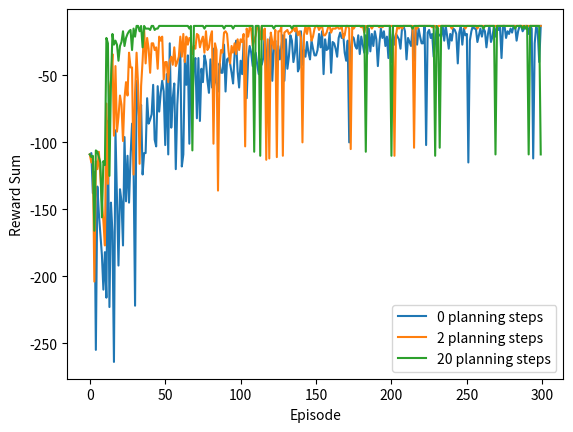

Write Python code to recreate this figure.
import random
import numpy as np
from tqdm import tqdm
import matplotlib.pyplot as plt


class CliffWalkingEnv:
    def __init__(self, ncol, nrow):
        """
        :param ncol: Number of columns in the grid
        :param nrow: Number of rows in the grid
        (self.x_cor, self.y_cor): Current state s=(x, y), coordinate of the agent
        Origin point (0,0) is located in the top left corner
        Positive x direction is to the right
        Positive y direction is to the downwards
        """
        self.ncol = ncol
        self.nrow = nrow
        self.x_cor = 0
        self.y_cor = nrow - 1

    def interact(self, action):
        """
        :param action: Given action
        :return: (s_next, reward, done)
                s_next: Next state
                reward: Reward of (s_cur, action)
                done: Whether the episode has ended
        """
        change = [[0, -1], [0, 1], [-1, 0], [1, 0]]
        self.x_cor = min(max(self.x_cor + change[action][0], 0), self.ncol - 1)
        self.y_cor = min(max(self.y_cor + change[action][1], 0), self.nrow - 1)
        s_next = self.y_cor * self.ncol + self.x_cor
        reward = -1
        done = False
        if self.y_cor == self.nrow - 1 and self.x_cor != 0:
            done = True
            if self.x_cor != self.ncol - 1:
                reward = -100
        return s_next, reward, done

    def reset(self):
        self.x_cor = 0
        self.y_cor = nrow - 1
        return self.y_cor * self.ncol + self.x_cor


class Sarsa:
    def __init__(self, n_steps, alpha, gamma, eps, ncol, nrow, n_act=4):
        self.alpha = alpha
        self.gamma = gamma
        self.eps = eps
        self.n_act = n_act
        self.Q = np.zeros((nrow * ncol, n_act))
        self.n_step = n_step

        self.r_list = []
        self.a_list = []
        self.s_list = []
        self.rng = np.random.default_rng(seed=41)

    def perform_action(self, s_cur):
        """
        :param s_cur: Current state
        :return: Action
        """
        if self.rng.random() < self.eps:
            return self.rng.integers(self.n_act)
        else:
            return np.argmax(self.Q[s_cur])

    def update(self, s_cur, a_cur, r, s_next, a_next, done):
        """
        :param s_cur: Current state
        :param a_cur: Current action
        :param r: Reward r=f(s_cur, a_cur, s_next)
        :param s_next: The next state
        :param a_next: The next action
        :param done: Whether the episode has ended
        Update Q_sa using n-step Temporal Difference Formulation
        """
        self.s_list.append(s_cur)
        self.r_list.append(r)
        self.a_list.append(a_cur)
        if len(self.s_list) == self.n_step:
            tmp_G = self.Q[s_next, a_next]
            for i in reversed(range(self.n_step)):
                tmp_G = self.gamma * tmp_G + self.r_list[i]
                if done and i > 0:
                    s = self.s_list[i]
                    a = self.a_list[i]
                    self.Q[s, a] += self.alpha * (tmp_G - self.Q[s, a])
            s = self.s_list.pop(0)
            a = self.a_list.pop(0)
            self.r_list.pop(0)
            self.Q[s, a] += self.alpha * (tmp_G - self.Q[s, a])

        if done:
            self.s_list = []
            self.r_list = []
            self.a_list = []


class Q_Learning:
    def __init__(self, alpha, gamma, eps, ncol, nrow, n_plan=0, n_act=4):
        self.alpha = alpha
        self.gamma = gamma
        self.eps = eps
        self.n_act = n_act
        self.Q = np.zeros((nrow * ncol, n_act))

        self.n_plan = n_plan
        self.model = {}
        self.rng = np.random.default_rng(seed=91)

    def perform_action(self, s_cur):
        """
        :param s_cur: Current state
        :return: Action
        """
        if self.rng.random() < self.eps:
            return self.rng.integers(self.n_act)
        else:
            return np.argmax(self.Q[s_cur])

    def q_learning(self, s_cur, a_cur, r, s_next):
        self.Q[s_cur, a_cur] += self.alpha * (r + self.gamma * np.max(self.Q[s_next, :]) - self.Q[s_cur, a_cur])

    def update(self, s_cur, a_cur, r, s_next):
        self.q_learning(s_cur, a_cur, r, s_next)
        self.model[(s_cur, a_cur)] = r, s_next
        for _ in range(self.n_plan):
            (s, a), (r, s_) = random.choice(list(self.model.items()))
            self.q_learning(s, a, r, s_)



def printPolicy(agent, env, disaster=None, end=None):
    action_meaning = ['^', 'v', '<', '>']
    for i in range(env.nrow):
        for j in range(env.ncol):
            tmp = i * env.ncol + j
            if tmp in disaster:
                print('****', end=' ')
            elif tmp in end:
                print('EEEE', end=' ')
            else:
                tmp_str = ''
                tmp_q_s = agent.Q[tmp, :]
                tmp_maxn = np.max(tmp_q_s)
                for k in range(4):
                    tmp_str += 'o' if tmp_q_s[k] != tmp_maxn else action_meaning[k]
                print(tmp_str, end=' ')
        print()


if __name__ == '__main__':
    """
    Hyperparameter settings
    """
    ncol, nrow = 12, 4
    alpha = 0.1
    gamma = 0.9
    eps = 0.01
    episodes = 300
    alg_name = 'QLearning'  # ['Sarsa', 'QLearning']

    n_step = 5  # Parameter of n-step Sarsa
    n_plan_list = [0, 2, 20]  # Parameter of Dyna-Q
    """
    Coding
    """
    env = CliffWalkingEnv(ncol, nrow)

    retn_list = []
    if alg_name == 'Sarsa':
        agent = Sarsa(n_step, alpha, gamma, eps, ncol, nrow)
        for cnt in tqdm(range(episodes), desc=f'Episodes'):
            s_cur = env.reset()
            a_cur = agent.perform_action(s_cur)
            tmp_retn = 0.
            while True:
                (s_next, reward, done) = env.interact(a_cur)
                a_next = agent.perform_action(s_next)
                agent.update(s_cur, a_cur, reward, s_next, a_next, done)
                tmp_retn += reward  # No discount here
                s_cur = s_next
                a_cur = a_next
                if done is True:
                    break
            retn_list.append(tmp_retn)
        plt.plot(retn_list, label=f'{n_step} step Sarsa')

    elif alg_name == 'QLearning':
        for n in n_plan_list:
            agent = Q_Learning(alpha, gamma, eps, ncol, nrow, n)
            for cnt in tqdm(range(episodes), desc=f'Episodes'):
                s_cur = env.reset()
                tmp_retn = 0.
                while True:
                    a_cur = agent.perform_action(s_cur)
                    (s_next, reward, done) = env.interact(a_cur)
                    agent.update(s_cur, a_cur, reward, s_next)
                    tmp_retn += reward  # No discount here
                    s_cur = s_next
                    if done is True:
                        break
                retn_list.append(tmp_retn)
            plt.plot(retn_list, label=f'{n} planning steps')
            retn_list = []

    print(f'{alg_name} policy result: ')
    printPolicy(agent, env, disaster=range(37, 47), end=[47])

    plt.xlabel('Episode')
    plt.ylabel('Reward Sum')
    plt.legend()
    plt.show()

    pass
